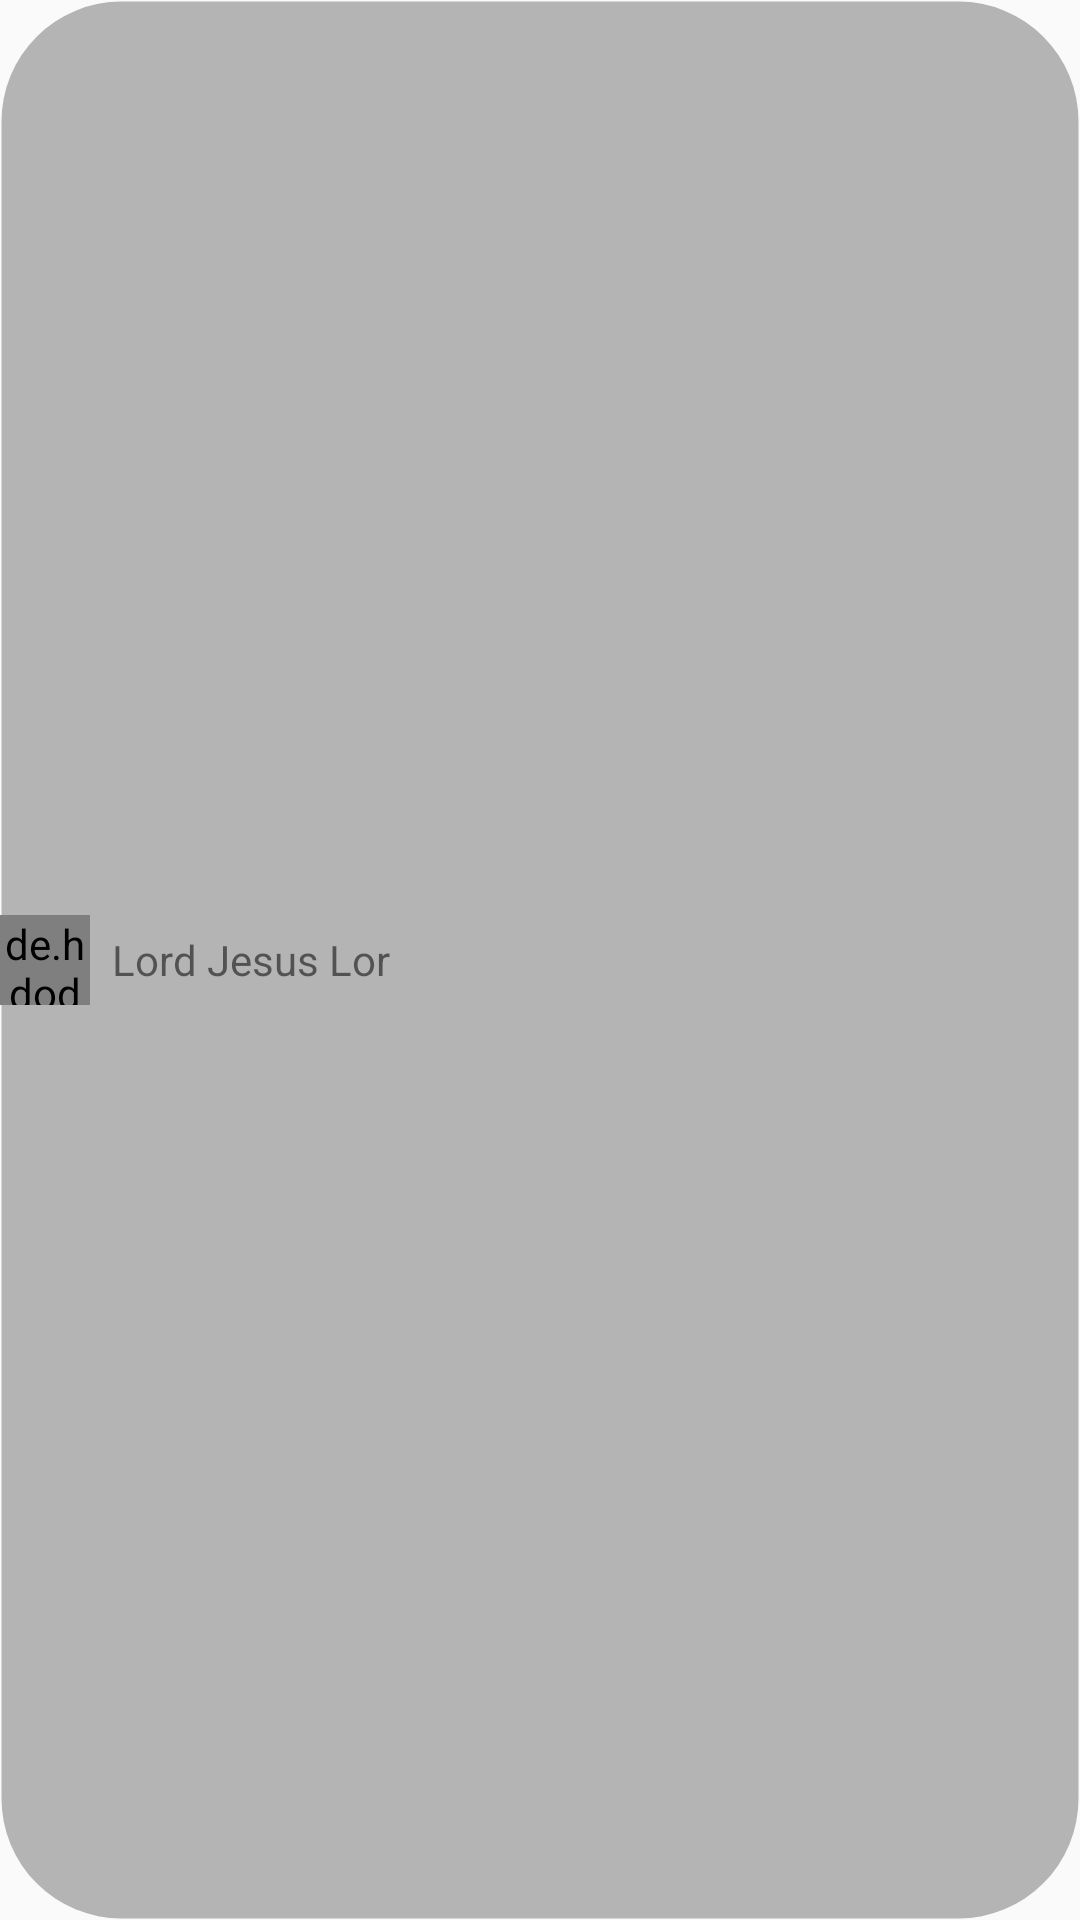

Reconstruct the res/layout file that produces this screen, plus the resources it refers to.
<!-- AndroidManifest.xml: application theme AppTheme -->
<!-- res/layout/comment_image_item.xml -->
<?xml version="1.0" encoding="utf-8"?>
<RelativeLayout xmlns:android="http://schemas.android.com/apk/res/android"
    android:layout_width="wrap_content"
    android:layout_height="wrap_content"
    android:background="@drawable/back_cicle">


    <de.hdodenhof.circleimageview.CircleImageView
        android:id="@+id/profile_image"
        android:layout_width="30dp"
        android:layout_height="30dp"
        android:layout_centerVertical="true"
        android:layout_gravity="center"
        android:src="@drawable/touxiang" />

    <TextView
        android:id="@+id/tv_image_comment_textview"
        android:layout_width="wrap_content"
        android:layout_height="wrap_content"
        android:layout_centerVertical="true"
        android:layout_marginLeft="4dp"
        android:layout_toRightOf="@id/profile_image"
        android:layout_marginRight="4dp"
        android:text=" Lord Jesus Lor" />

</RelativeLayout>
<!-- resources referenced by this layout -->
<resources>
  <!-- drawable back_cicle (drawable) -->
  <?xml version="1.0" encoding="utf-8"?>
  <shape xmlns:android="http://schemas.android.com/apk/res/android"
      android:shape="rectangle">
  
      <corners android:radius="40dp" />
  
      <stroke
          android:width="1dp"
          android:color="@android:color/transparent" />
      <gradient
          android:endColor="#60414141"
          android:startColor="#60414141" />
  
  </shape>
  <!-- drawable touxiang: png bitmap (drawable, 12387 bytes) -->
  <style name="AppTheme" parent="Theme.AppCompat.Light.DarkActionBar">
          
          <item name="colorPrimary">@color/colorPrimary</item>
          <item name="colorPrimaryDark">@color/colorPrimaryDark</item>
          <item name="colorAccent">@color/colorAccent</item>
          <item name="android:windowIsTranslucent">true</item>
      </style>
  <!-- not gathered from this repository: default colours our renderer supplied (Android Studio template values) -->
  <color name="colorPrimary">#FF6200EE</color>
  <color name="colorPrimaryDark">#FF3700B3</color>
  <color name="colorAccent">#FF03DAC5</color>
</resources>
